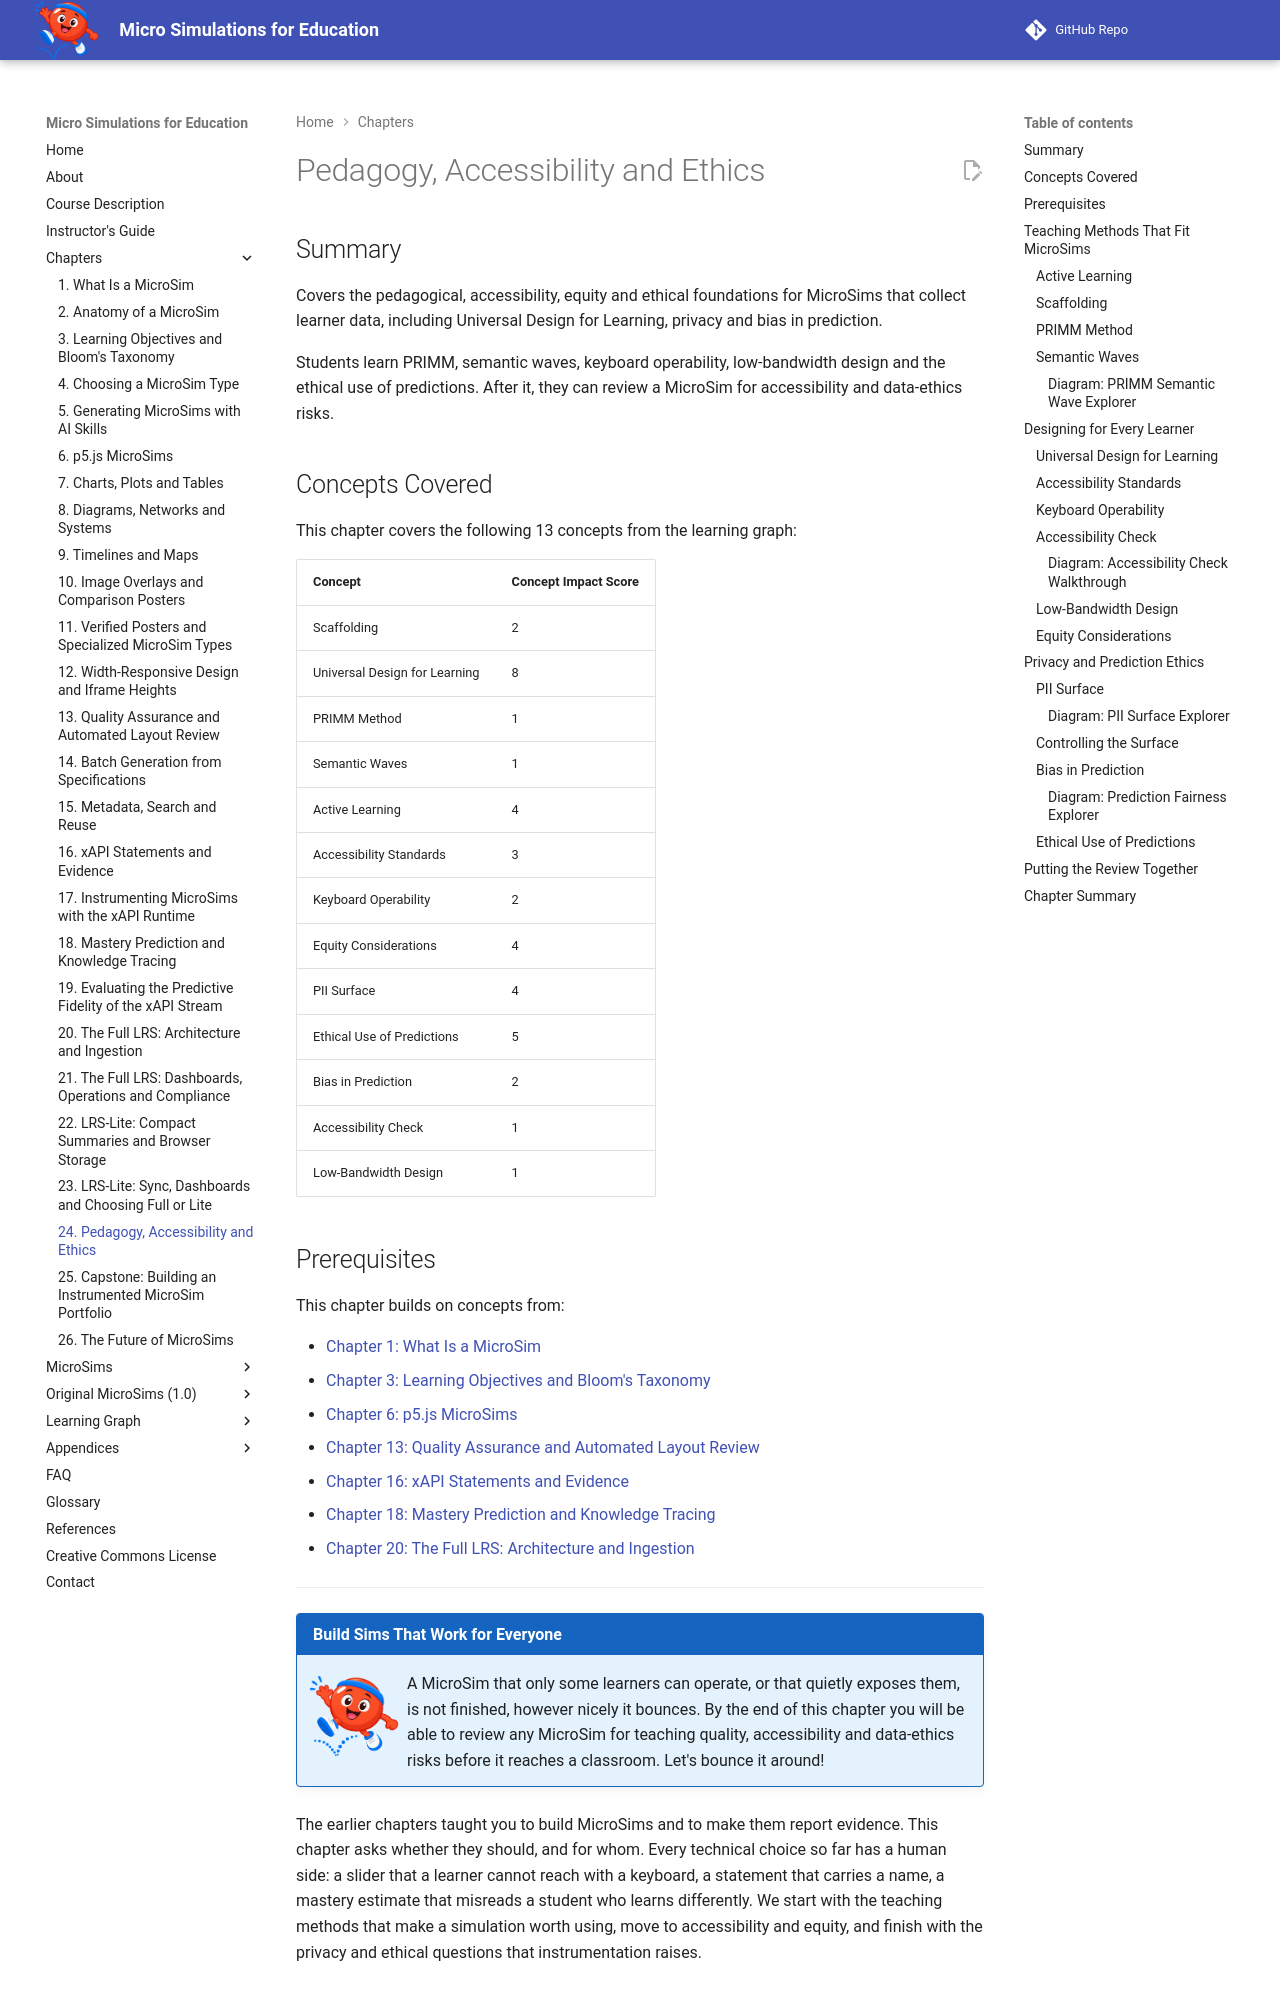

repository: dmccreary/microsims · page: chapters/24-pedagogy-accessibility-and-ethics/index.html · generator: mkdocs

---
title: Pedagogy, Accessibility and Ethics
description: Covers the teaching methods, accessibility practices, equity concerns and data ethics that decide whether an instrumented MicroSim helps every learner without exposing them.
generated_by: claude skill chapter-content-generator
date: 2026-09-30 11:38:10
version: 1.10
---

# Pedagogy, Accessibility and Ethics

## Summary

Covers the pedagogical, accessibility, equity and ethical foundations for MicroSims that collect learner data, including Universal Design for Learning, privacy and bias in prediction.

Students learn PRIMM, semantic waves, keyboard operability, low-bandwidth design and the ethical use of predictions. After it, they can review a MicroSim for accessibility and data-ethics risks.

## Concepts Covered

This chapter covers the following 13 concepts from the learning graph:

| Concept | Concept Impact Score |
|---------|-----------------------|
| Scaffolding | 2 |
| Universal Design for Learning | 8 |
| PRIMM Method | 1 |
| Semantic Waves | 1 |
| Active Learning | 4 |
| Accessibility Standards | 3 |
| Keyboard Operability | 2 |
| Equity Considerations | 4 |
| PII Surface | 4 |
| Ethical Use of Predictions | 5 |
| Bias in Prediction | 2 |
| Accessibility Check | 1 |
| Low-Bandwidth Design | 1 |

## Prerequisites

This chapter builds on concepts from:

- [Chapter 1: What Is a MicroSim](../01-what-is-a-microsim/index.md)
- [Chapter 3: Learning Objectives and Bloom's Taxonomy](../03-learning-objectives-and-blooms-taxonomy/index.md)
- [Chapter 6: p5.js MicroSims](../06-p5js-microsims/index.md)
- [Chapter 13: Quality Assurance and Automated Layout Review](../13-quality-assurance-and-automated-layout-review/index.md)
- [Chapter 16: xAPI Statements and Evidence](../16-xapi-statements-and-evidence/index.md)
- [Chapter 18: Mastery Prediction and Knowledge Tracing](../18-mastery-prediction-and-knowledge-tracing/index.md)
- [Chapter 20: The Full LRS: Architecture and Ingestion](../20-the-full-lrs-architecture-and-ingestion/index.md)

---

!!! mascot-welcome "Build Sims That Work for Everyone"
    ![Bounce waving welcome](../../img/mascot/welcome.png){ class="mascot-admonition-img" }
    A MicroSim that only some learners can operate, or that quietly exposes them, is not finished, however nicely it bounces. By the end of this chapter you will be able to review any MicroSim for teaching quality, accessibility and data-ethics risks before it reaches a classroom. Let's bounce it around!

The earlier chapters taught you to build MicroSims and to make them report evidence. This chapter asks whether they should, and for whom. Every technical choice so far has a human side: a slider that a learner cannot reach with a keyboard, a statement that carries a name, a mastery estimate that misreads a student who learns differently. We start with the teaching methods that make a simulation worth using, move to accessibility and equity, and finish with the privacy and ethical questions that instrumentation raises.

## Teaching Methods That Fit MicroSims

### Active Learning

**Active Learning** is instruction in which learners do something with the material, such as predicting, manipulating, explaining or deciding, rather than only listening or reading. A MicroSim is active by construction, because the learner changes a parameter and immediately sees the model respond. The book's research base includes reviews of active learning by Freeman and colleagues (2014) and by Prince (2004), and the design framework treats them as support for building simulations that ask for learner action. Those studies concern instruction generally, not MicroSims in particular, and no learner data has been collected through MicroSims yet. So the claim this book can make is that MicroSims are a good vehicle for active learning, not that they have been shown to improve outcomes.
